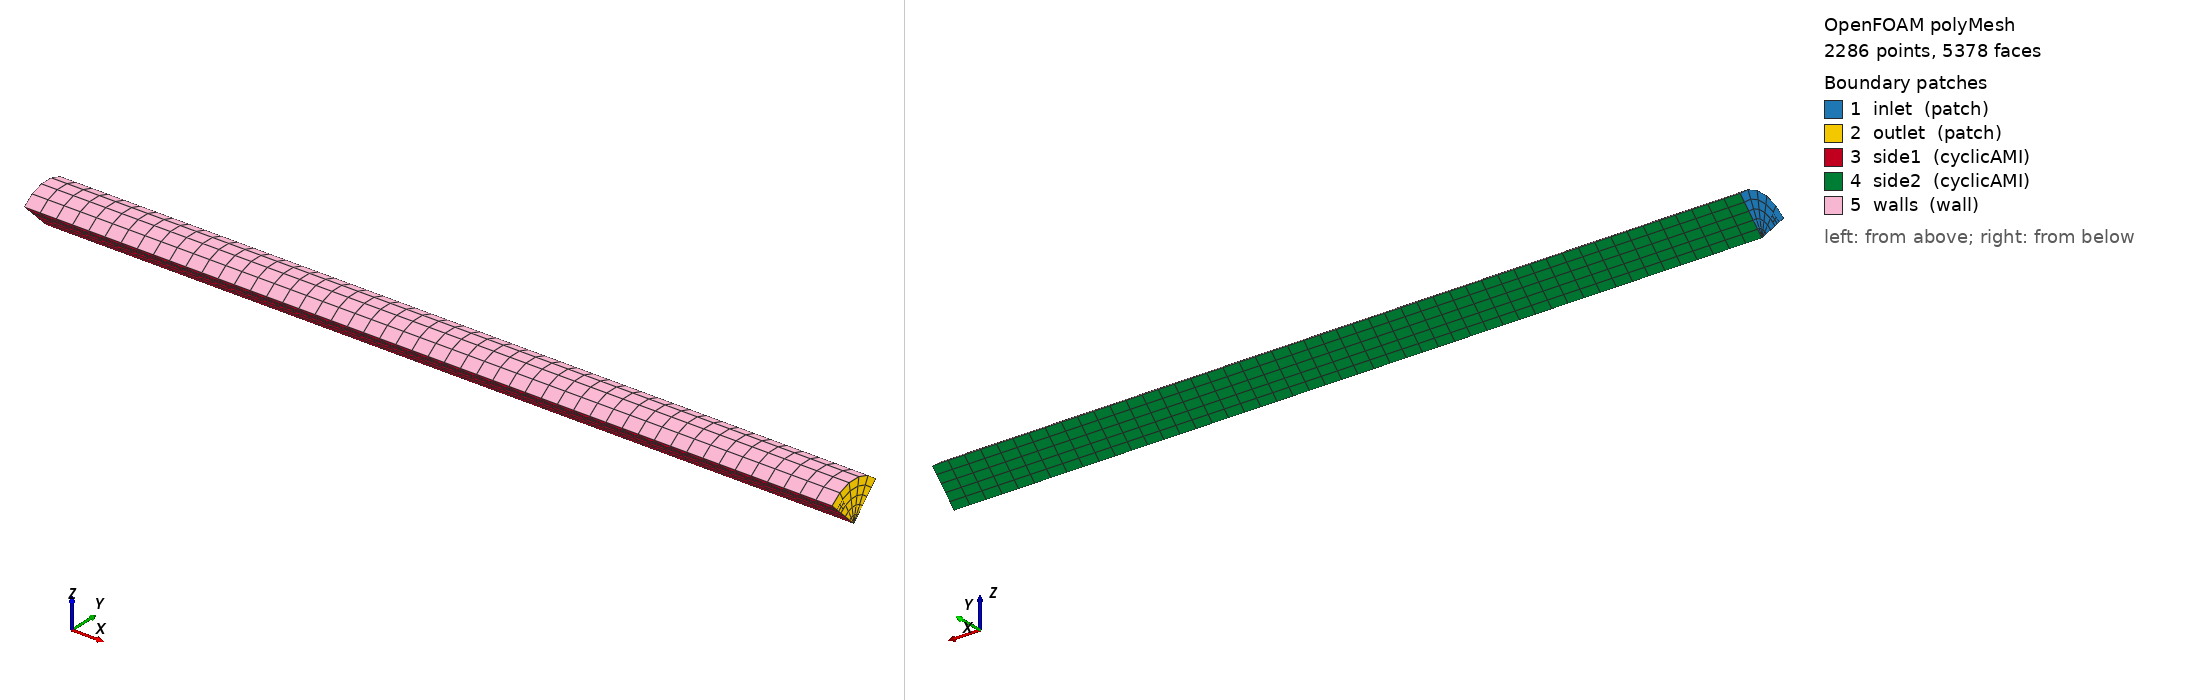

OpenFOAM case: the committed polyMesh, 2286 points, 5378 faces. Boundary patches (legend numbers): 1 inlet (patch), 2 outlet (patch), 3 side1 (cyclicAMI), 4 side2 (cyclicAMI), 5 walls (wall). Left view from above one corner, right view from below the opposite corner. Boundary conditions: 6 field file(s) under 0/; 5 of 5 drawn patches have an entry in a shipped field file.

=== constant/polyMesh/boundary ===
/*--------------------------------*- C++ -*----------------------------------*\
| =========                 |                                                 |
| \\      /  F ield         | OpenFOAM: The Open Source CFD Toolbox           |
|  \\    /   O peration     | Version:  2412                                  |
|   \\  /    A nd           | Website:  www.openfoam.com                      |
|    \\/     M anipulation  |                                                 |
\*---------------------------------------------------------------------------*/
FoamFile
{
    version     2.0;
    format      ascii;
    arch        "LSB;label=32;scalar=64";
    class       polyBoundaryMesh;
    location    "constant/polyMesh";
    object      boundary;
}
// * * * * * * * * * * * * * * * * * * * * * * * * * * * * * * * * * * * * * //

5
(
    inlet
    {
        type            patch;
        nFaces          28;
        startFace       4422;
    }
    outlet
    {
        type            patch;
        nFaces          28;
        startFace       4450;
    }
    side1
    {
        type            cyclicAMI;
        inGroups        1(cyclicAMI);
        nFaces          400;
        startFace       4478;
        matchTolerance  0.0001;
        transform       rotational;
        neighbourPatch  side2;
        rotationAxis    (1 0 0);
        rotationCentre  (0 0 0);
        AMIMethod       faceAreaWeightAMI;
        restartUncoveredSourceFace 1;
    }
    side2
    {
        type            cyclicAMI;
        inGroups        1(cyclicAMI);
        nFaces          250;
        startFace       4878;
        matchTolerance  0.0001;
        transform       rotational;
        neighbourPatch  side1;
        rotationAxis    (1 0 0);
        rotationCentre  (0 0 0);
        AMIMethod       faceAreaWeightAMI;
        restartUncoveredSourceFace 1;
    }
    walls
    {
        type            wall;
        inGroups        1(wall);
        nFaces          250;
        startFace       5128;
    }
)

// ************************************************************************* //


=== system/controlDict ===
/*--------------------------------*- C++ -*----------------------------------*\
| =========                 |                                                 |
| \\      /  F ield         | OpenFOAM: The Open Source CFD Toolbox           |
|  \\    /   O peration     | Version:  v2412                                 |
|   \\  /    A nd           | Website:  www.openfoam.com                      |
|    \\/     M anipulation  |                                                 |
\*---------------------------------------------------------------------------*/
FoamFile
{
    version     2.0;
    format      ascii;
    class       dictionary;
    object      controlDict;
}
// * * * * * * * * * * * * * * * * * * * * * * * * * * * * * * * * * * * * * //

application     simpleFoam;

startFrom       startTime;

startTime       0;

stopAt          endTime;

endTime         100;

deltaT          1;

writeControl    timeStep;

writeInterval   100;

purgeWrite      0;

writeFormat     ascii;

writePrecision  6;

writeCompression off;

timeFormat      general;

timePrecision   6;

runTimeModifiable true;

functions
{
}


// ************************************************************************* //


=== 0/U ===
/*--------------------------------*- C++ -*----------------------------------*\
| =========                 |                                                 |
| \\      /  F ield         | OpenFOAM: The Open Source CFD Toolbox           |
|  \\    /   O peration     | Version:  2412                                  |
|   \\  /    A nd           | Website:  www.openfoam.com                      |
|    \\/     M anipulation  |                                                 |
\*---------------------------------------------------------------------------*/
FoamFile
{
    version     2.0;
    format      ascii;
    arch        "LSB;label=32;scalar=64";
    class       volVectorField;
    location    "0";
    object      U;
}
// * * * * * * * * * * * * * * * * * * * * * * * * * * * * * * * * * * * * * //

dimensions      [0 1 -1 0 0 0 0];

internalField   uniform (1 0 0);

boundaryField
{
    inlet
    {
        type            codedFixedValue;
        value           uniform (1 0 0);
        name            swirl;
        code            #{
            // Uncomment for testing on non-windows systems [fragile]
            // IOobject::scopeSeparator = '_';

            const vector axis(1, 0, 0);

            vectorField v(2.0*this->patch().Cf() ^ axis);
            v.replace(vector::X, 1.0);
            operator==(v);
        #};
    }
    outlet
    {
        type            inletOutlet;
        inletValue      uniform (1 0 0);
        value           uniform (1 0 0);
    }
    side1
    {
        type            cyclicAMI;
        value           uniform (1 0 0);
    }
    side2
    {
        type            cyclicAMI;
        value           uniform (1 0 0);
    }
    walls
    {
        type            noSlip;
    }
}


// ************************************************************************* //


=== 0/epsilon ===
/*--------------------------------*- C++ -*----------------------------------*\
| =========                 |                                                 |
| \\      /  F ield         | OpenFOAM: The Open Source CFD Toolbox           |
|  \\    /   O peration     | Version:  2412                                  |
|   \\  /    A nd           | Website:  www.openfoam.com                      |
|    \\/     M anipulation  |                                                 |
\*---------------------------------------------------------------------------*/
FoamFile
{
    version     2.0;
    format      ascii;
    arch        "LSB;label=32;scalar=64";
    class       volScalarField;
    location    "0";
    object      epsilon;
}
// * * * * * * * * * * * * * * * * * * * * * * * * * * * * * * * * * * * * * //

dimensions      [0 2 -3 0 0 0 0];

internalField   uniform 1;

boundaryField
{
    inlet
    {
        type            turbulentMixingLengthDissipationRateInlet;
        mixingLength    0.5;
        value           uniform 1;
    }
    outlet
    {
        type            inletOutlet;
        inletValue      uniform 1;
        value           uniform 1;
    }
    side1
    {
        type            cyclicAMI;
        value           uniform 1;
    }
    side2
    {
        type            cyclicAMI;
        value           uniform 1;
    }
    walls
    {
        type            epsilonWallFunction;
        value           uniform 1;
    }
}


// ************************************************************************* //


=== 0/k ===
/*--------------------------------*- C++ -*----------------------------------*\
| =========                 |                                                 |
| \\      /  F ield         | OpenFOAM: The Open Source CFD Toolbox           |
|  \\    /   O peration     | Version:  2412                                  |
|   \\  /    A nd           | Website:  www.openfoam.com                      |
|    \\/     M anipulation  |                                                 |
\*---------------------------------------------------------------------------*/
FoamFile
{
    version     2.0;
    format      ascii;
    arch        "LSB;label=32;scalar=64";
    class       volScalarField;
    location    "0";
    object      k;
}
// * * * * * * * * * * * * * * * * * * * * * * * * * * * * * * * * * * * * * //

dimensions      [0 2 -2 0 0 0 0];

internalField   uniform 1;

boundaryField
{
    inlet
    {
        type            turbulentIntensityKineticEnergyInlet;
        intensity       0.05;
        value           uniform 1;
    }
    outlet
    {
        type            inletOutlet;
        inletValue      uniform 1;
        value           uniform 1;
    }
    side1
    {
        type            cyclicAMI;
        value           uniform 1;
    }
    side2
    {
        type            cyclicAMI;
        value           uniform 1;
    }
    walls
    {
        type            kqRWallFunction;
        value           uniform 0;
    }
}


// ************************************************************************* //


=== 0/nuTilda ===
/*--------------------------------*- C++ -*----------------------------------*\
| =========                 |                                                 |
| \\      /  F ield         | OpenFOAM: The Open Source CFD Toolbox           |
|  \\    /   O peration     | Version:  2412                                  |
|   \\  /    A nd           | Website:  www.openfoam.com                      |
|    \\/     M anipulation  |                                                 |
\*---------------------------------------------------------------------------*/
FoamFile
{
    version     2.0;
    format      ascii;
    arch        "LSB;label=32;scalar=64";
    class       volScalarField;
    location    "0";
    object      nuTilda;
}
// * * * * * * * * * * * * * * * * * * * * * * * * * * * * * * * * * * * * * //

dimensions      [0 2 -1 0 0 0 0];

internalField   uniform 0;

boundaryField
{
    inlet
    {
        type            zeroGradient;
    }
    outlet
    {
        type            zeroGradient;
    }
    side1
    {
        type            cyclicAMI;
        value           uniform 0;
    }
    side2
    {
        type            cyclicAMI;
        value           uniform 0;
    }
    walls
    {
        type            zeroGradient;
    }
}


// ************************************************************************* //


=== 0/nut ===
/*--------------------------------*- C++ -*----------------------------------*\
| =========                 |                                                 |
| \\      /  F ield         | OpenFOAM: The Open Source CFD Toolbox           |
|  \\    /   O peration     | Version:  2412                                  |
|   \\  /    A nd           | Website:  www.openfoam.com                      |
|    \\/     M anipulation  |                                                 |
\*---------------------------------------------------------------------------*/
FoamFile
{
    version     2.0;
    format      ascii;
    arch        "LSB;label=32;scalar=64";
    class       volScalarField;
    location    "0";
    object      nut;
}
// * * * * * * * * * * * * * * * * * * * * * * * * * * * * * * * * * * * * * //

dimensions      [0 2 -1 0 0 0 0];

internalField   uniform 0;

boundaryField
{
    inlet
    {
        type            calculated;
        value           uniform 0;
    }
    outlet
    {
        type            calculated;
        value           uniform 0;
    }
    side1
    {
        type            cyclicAMI;
        value           uniform 0;
    }
    side2
    {
        type            cyclicAMI;
        value           uniform 0;
    }
    walls
    {
        type            nutkWallFunction;
        value           uniform 0;
    }
}


// ************************************************************************* //


=== 0/p ===
/*--------------------------------*- C++ -*----------------------------------*\
| =========                 |                                                 |
| \\      /  F ield         | OpenFOAM: The Open Source CFD Toolbox           |
|  \\    /   O peration     | Version:  2412                                  |
|   \\  /    A nd           | Website:  www.openfoam.com                      |
|    \\/     M anipulation  |                                                 |
\*---------------------------------------------------------------------------*/
FoamFile
{
    version     2.0;
    format      ascii;
    arch        "LSB;label=32;scalar=64";
    class       volScalarField;
    location    "0";
    object      p;
}
// * * * * * * * * * * * * * * * * * * * * * * * * * * * * * * * * * * * * * //

dimensions      [0 2 -2 0 0 0 0];

internalField   uniform 0;

boundaryField
{
    inlet
    {
        type            zeroGradient;
    }
    outlet
    {
        type            fixedValue;
        value           uniform 0;
    }
    side1
    {
        type            cyclicAMI;
        value           uniform 0;
    }
    side2
    {
        type            cyclicAMI;
        value           uniform 0;
    }
    walls
    {
        type            zeroGradient;
    }
}


// ************************************************************************* //


Also in the case, not shown: constant/polyMesh/faces (numeric list); constant/polyMesh/neighbour (numeric list); constant/polyMesh/owner (numeric list); constant/polyMesh/points (numeric list).
